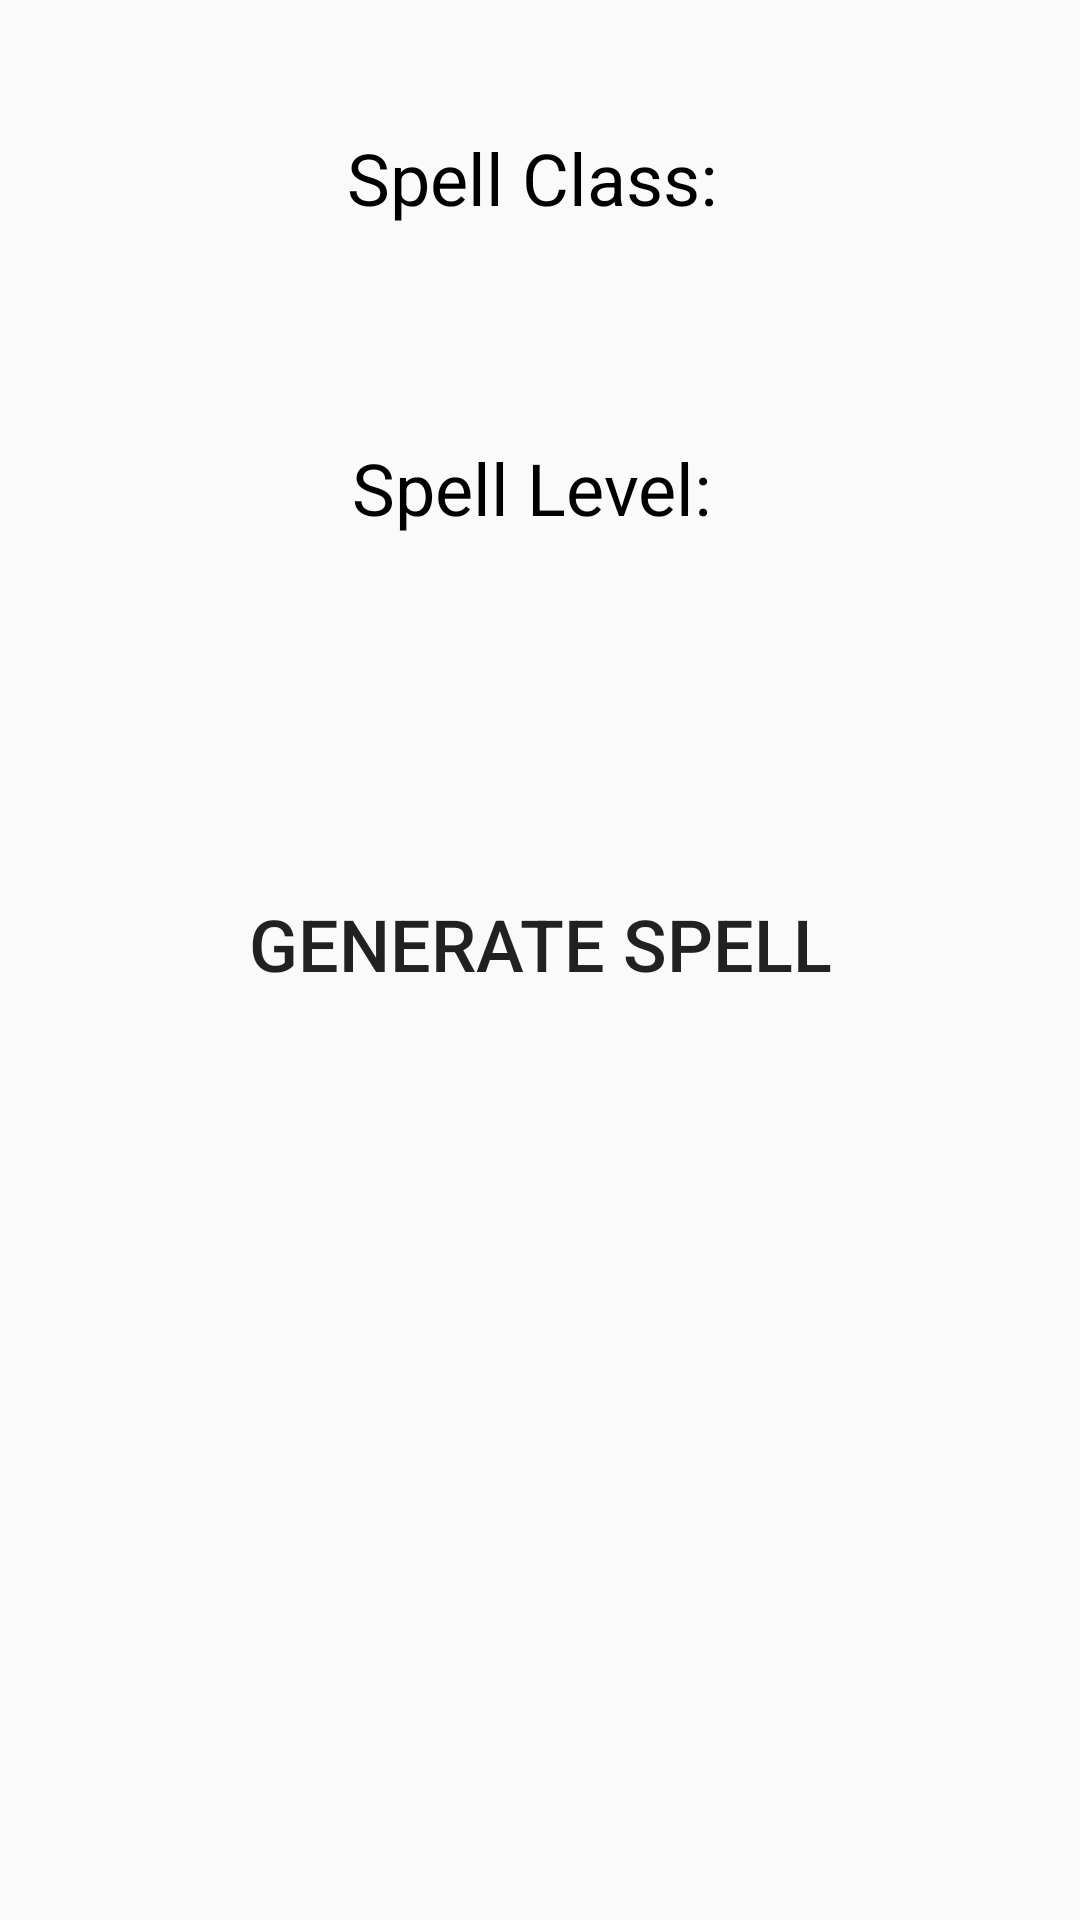

Reconstruct the res/layout file that produces this screen, plus the resources it refers to.
<!-- AndroidManifest.xml: application theme AppTheme -->
<!-- res/layout/spells.xml -->
<?xml version="1.0" encoding="utf-8"?>
<RelativeLayout xmlns:android="http://schemas.android.com/apk/res/android"
    android:id="@+id/spells"
    android:layout_width="match_parent"
    android:layout_height="match_parent">

    <TextView
        android:id="@+id/textView"
        android:layout_width="wrap_content"
        android:layout_height="wrap_content"
        android:layout_centerInParent="true"
        android:textAppearance="?android:attr/textAppearanceLarge" />

    <LinearLayout xmlns:android="http://schemas.android.com/apk/res/android"
        android:layout_width="match_parent"
        android:layout_height="match_parent"
        android:orientation="vertical">

        <TextView
            style="@style/textView_nexus5"
            android:text="@string/spell_class"
            android:layout_marginTop="43dp" />

        <Spinner
            style="@style/spinner_nexus5"
            android:id="@+id/class_spinner"
            android:layout_marginBottom="5dp" />


        <TextView
            style="@style/textView_nexus5"
            android:text="@string/level" />

        <Spinner
            style="@style/spinner_nexus5"
            android:id="@+id/level_spinner" />

        <Button
            style="@style/button_nexus5_small"
            android:id="@+id/spell_send"
            android:text="@string/spell_send" />

    </LinearLayout>
</RelativeLayout>
<!-- resources referenced by this layout -->
<resources>
  <string name="level">Spell Level:</string>
  <string name="spell_class">Spell Class: </string>
  <string name="spell_send">Generate Spell</string>
  <style name="button_nexus5_small">
          <item name="android:layout_width">300dp</item>
          <item name="android:layout_height">140dp</item>
          <item name="android:textSize">24sp</item>
          <item name="android:layout_marginTop">16dp</item>
          <item name="android:onClick">generate</item>
          <item name="android:background">@drawable/button_design</item>
          <item name="android:layout_gravity">center</item>
      </style>
  <style name="spinner_nexus5">
          <item name="android:layout_width">100dp</item>
          <item name="android:layout_height">50dp</item>
          <item name="android:layout_gravity">center</item>
          <item name="android:background">@drawable/spinner_design_external</item>
          <item name="android:fadingEdge">horizontal</item>
          <item name="android:gravity">center</item>
          <item name="android:paddingBottom">0dp</item>
          <item name="android:paddingTop">0dp</item>
          <item name="android:textSize">24sp</item>
      </style>
  <style name="textView_nexus5">
          <item name="android:layout_width">wrap_content</item>
          <item name="android:layout_height">wrap_content</item>
          <item name="android:layout_gravity">center_horizontal</item>
          <item name="android:paddingRight">5dp</item>
          <item name="android:textColor">@color/black</item>
          <item name="android:layout_marginTop">16dp</item>
          <item name="android:textSize">24sp</item>
      </style>
  <style name="AppTheme" parent="Theme.AppCompat.Light.NoActionBar">
          
          <item name="colorPrimary">#3F51B5</item>
          
          <item name="colorPrimaryDark">#303F9F</item>
          
          <item name="colorAccent">#1B5E20</item>
          <item name="alertDialogTheme">@style/AppAlertDialogTheme</item>
          <item name="android:alertDialogTheme">@style/AppAlertDialogTheme</item>
      </style>
  <color name="black">#000000</color>
  <style name="AppAlertDialogTheme" parent="Theme.AppCompat.Light.Dialog.Alert">
          <item name="android:textAppearanceMedium">@style/AppAlertDialogMessage</item>
          <item name="android:windowTitleStyle">@style/AppAlertDialogTitleStyle</item>
          <item name="buttonBarButtonStyle">@style/AppAlertDialogButton</item>
          <item name="android:buttonBarButtonStyle">@style/AppAlertDialogButton</item>
      </style>
  <style name="AppAlertDialogMessage" parent="TextAppearance.AppCompat.Subhead">
          <item name="android:textSize">@dimen/text_dialog_message</item>
      </style>
  <style name="AppAlertDialogTitleStyle" parent="RtlOverlay.DialogWindowTitle.AppCompat">
          <item name="android:textSize">@dimen/text_dialog_title</item>
      </style>
  <style name="AppAlertDialogButton" parent="Widget.AppCompat.Button.ButtonBar.AlertDialog">
          <item name="android:textSize">@dimen/text_dialog_button</item>
      </style>
  <dimen name="text_dialog_message">16sp</dimen>
  <dimen name="text_dialog_title">20sp</dimen>
  <dimen name="text_dialog_button">14sp</dimen>
</resources>
